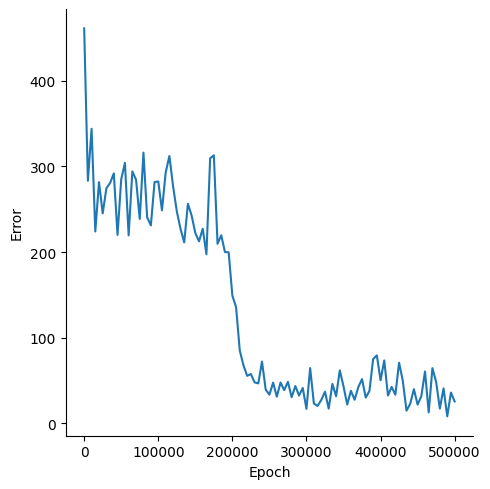

The table this chart was drawn from, first rows:
, Epoch, Error
0, 0, 461.3
1, 5000, 283.3
2, 10000, 344.1
3, 15000, 224
4, 20000, 281.7
5, 25000, 245.2
6, 30000, 274.5
7, 35000, 280.7
8, 40000, 292
9, 45000, 220
10, 50000, 285
11, 55000, 304.2
12, 60000, 219.6
13, 65000, 294.2
14, 70000, 284.6
15, 75000, 238.7
16, 80000, 316.1
17, 85000, 240.6
18, 90000, 231.1
19, 95000, 281.7
20, 100000, 282.4
21, 105000, 248.8
22, 110000, 293
23, 115000, 312.2
24, 120000, 276.7
25, 125000, 247.7
26, 130000, 227.2
27, 135000, 211.3
28, 140000, 256.4
29, 145000, 242.7
30, 150000, 222.3
31, 155000, 212.5
32, 160000, 227.3
33, 165000, 197.5
34, 170000, 309.5
35, 175000, 313.1
36, 180000, 209.7
37, 185000, 219.6
38, 190000, 200
39, 195000, 199.7
40, 200000, 149
41, 205000, 135.7
42, 210000, 84.94
43, 215000, 67.61
44, 220000, 55.36
45, 225000, 57.52
46, 230000, 47.73
47, 235000, 46.56
48, 240000, 72.06
49, 245000, 39.28
50, 250000, 33.41
51, 255000, 47.47
52, 260000, 31.01
53, 265000, 47.63
54, 270000, 38.73
55, 275000, 48.35
56, 280000, 30.41
57, 285000, 43.53
58, 290000, 32.34
59, 295000, 41.19
... 41 more rows
